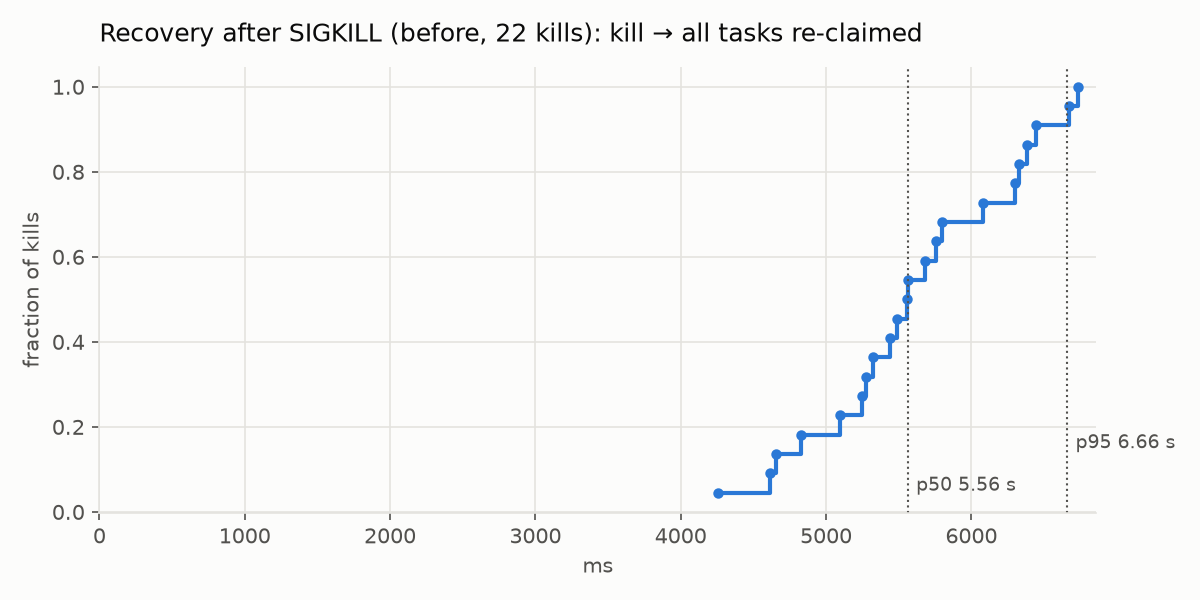

Values plotted in this chart, from the file beside it:
kill, worker_id, tasks, via, detect_ms, requeue_ms, reclaim_ms, total_ms, note
1, detect-3989eae7a5ce, 1, heartbeat, 5833, 5834, 246.2, 6080, 
2, detect-8f957c8c4ee9, 1, heartbeat, 5516, 5517, 164.3, 5682, 
3, detect-46c7e4b02a68, 1, heartbeat, 5068, 5069, 257.1, 5326, 
4, detect-6b285e34a5d4, 1, heartbeat, 4123, 4127, 130.4, 4258, 
5, detect-974c61123a35, 1, heartbeat, 6239, 6243, 427.1, 6670, 
6, detect-8602a80831b7, 1, heartbeat, 6000, 6004, 376.5, 6380, 
7, detect-185441f249dd, 1, heartbeat, 5428, 5430, 367.6, 5798, 
8, detect-9067b6116694, 1, heartbeat, 4404, 4406, 251.4, 4657, 
9, detect-7df13428a4c1, 1, heartbeat, 4491, 4495, 331.5, 4827, 
10, detect-a521fca3f0f7, 1, heartbeat, 5063, 5064, 376.8, 5441, 
11, detect-b3fdb0008126, 1, heartbeat, 4842, 4849, 400.9, 5250, 
12, detect-0d8a596a1d99, 1, heartbeat, 5422, 5423, 330.0, 5753, 
13, detect-303c6583e347, 1, heartbeat, 5986, 5988, 340.7, 6328, 
14, detect-930623ad1e36, 1, heartbeat, 6075, 6076, 223.8, 6300, 
15, detect-8873006b48f2, 1, heartbeat, 4475, 4476, 134.4, 4611, 
16, detect-1ae7c894efd8, , , 5353, , , , idle
17, detect-fb89a33d8e86, 1, heartbeat, 4863, 4864, 229.6, 5094, 
18, detect-de0f418623d2, , , 5167, , , , idle
19, detect-a7cb54bc30e3, 1, heartbeat, 5464, 5464, 95.8, 5560, 
20, detect-9f40cd080852, 1, heartbeat, 5005, 5006, 272.2, 5278, 
21, detect-d154a41d3dd6, 1, heartbeat, 6140, 6141, 304.3, 6445, 
22, detect-f7c3b3974059, 1, heartbeat, 6369, 6370, 366.5, 6736, 
23, detect-164b44a791a7, 1, heartbeat, 5191, 5192, 372.1, 5564, 
24, detect-488622619dd9, 1, heartbeat, 5163, 5164, 321.1, 5485, 
